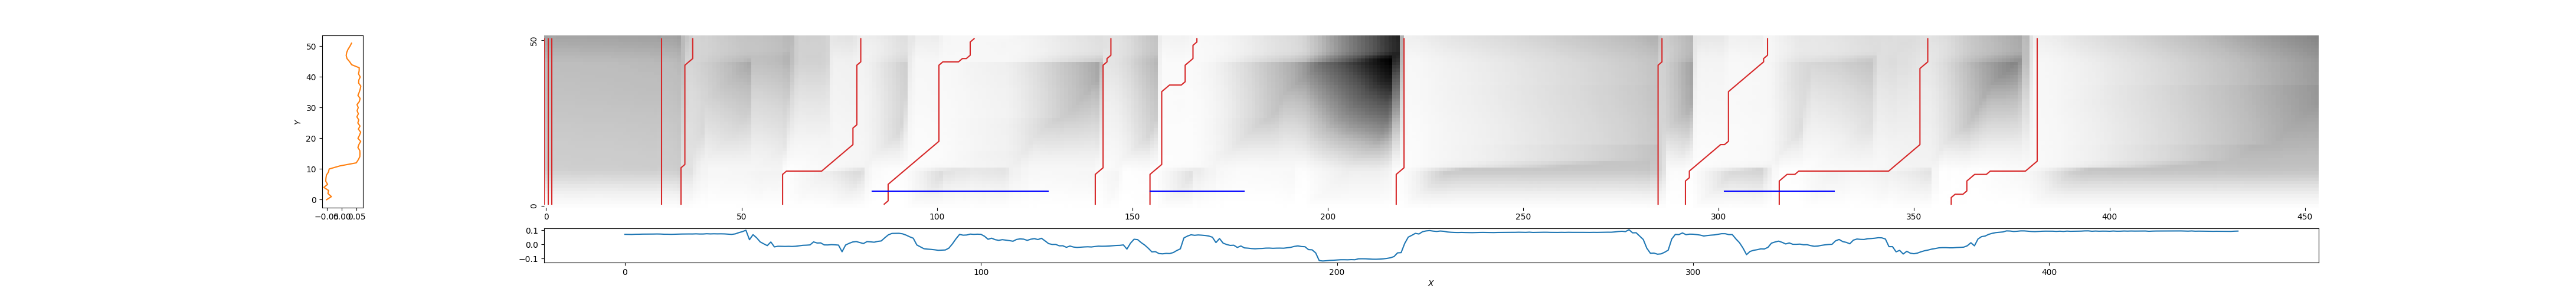

The file beside this chart, header and first rows:
0, 0, 2.152713692058471
1, 1, 2.129
2, 2, 2.115
30, 30, 2.131
35, 38, 1.305
61, 81, 0.6443
87, 110, 0.3081
141, 145, 0.9546
155, 167, 0.2676
218, 220, 0.5832
285, 286, 1.419
292, 313, 0.4079
316, 354, 0.9278
360, 382, 0.6051
